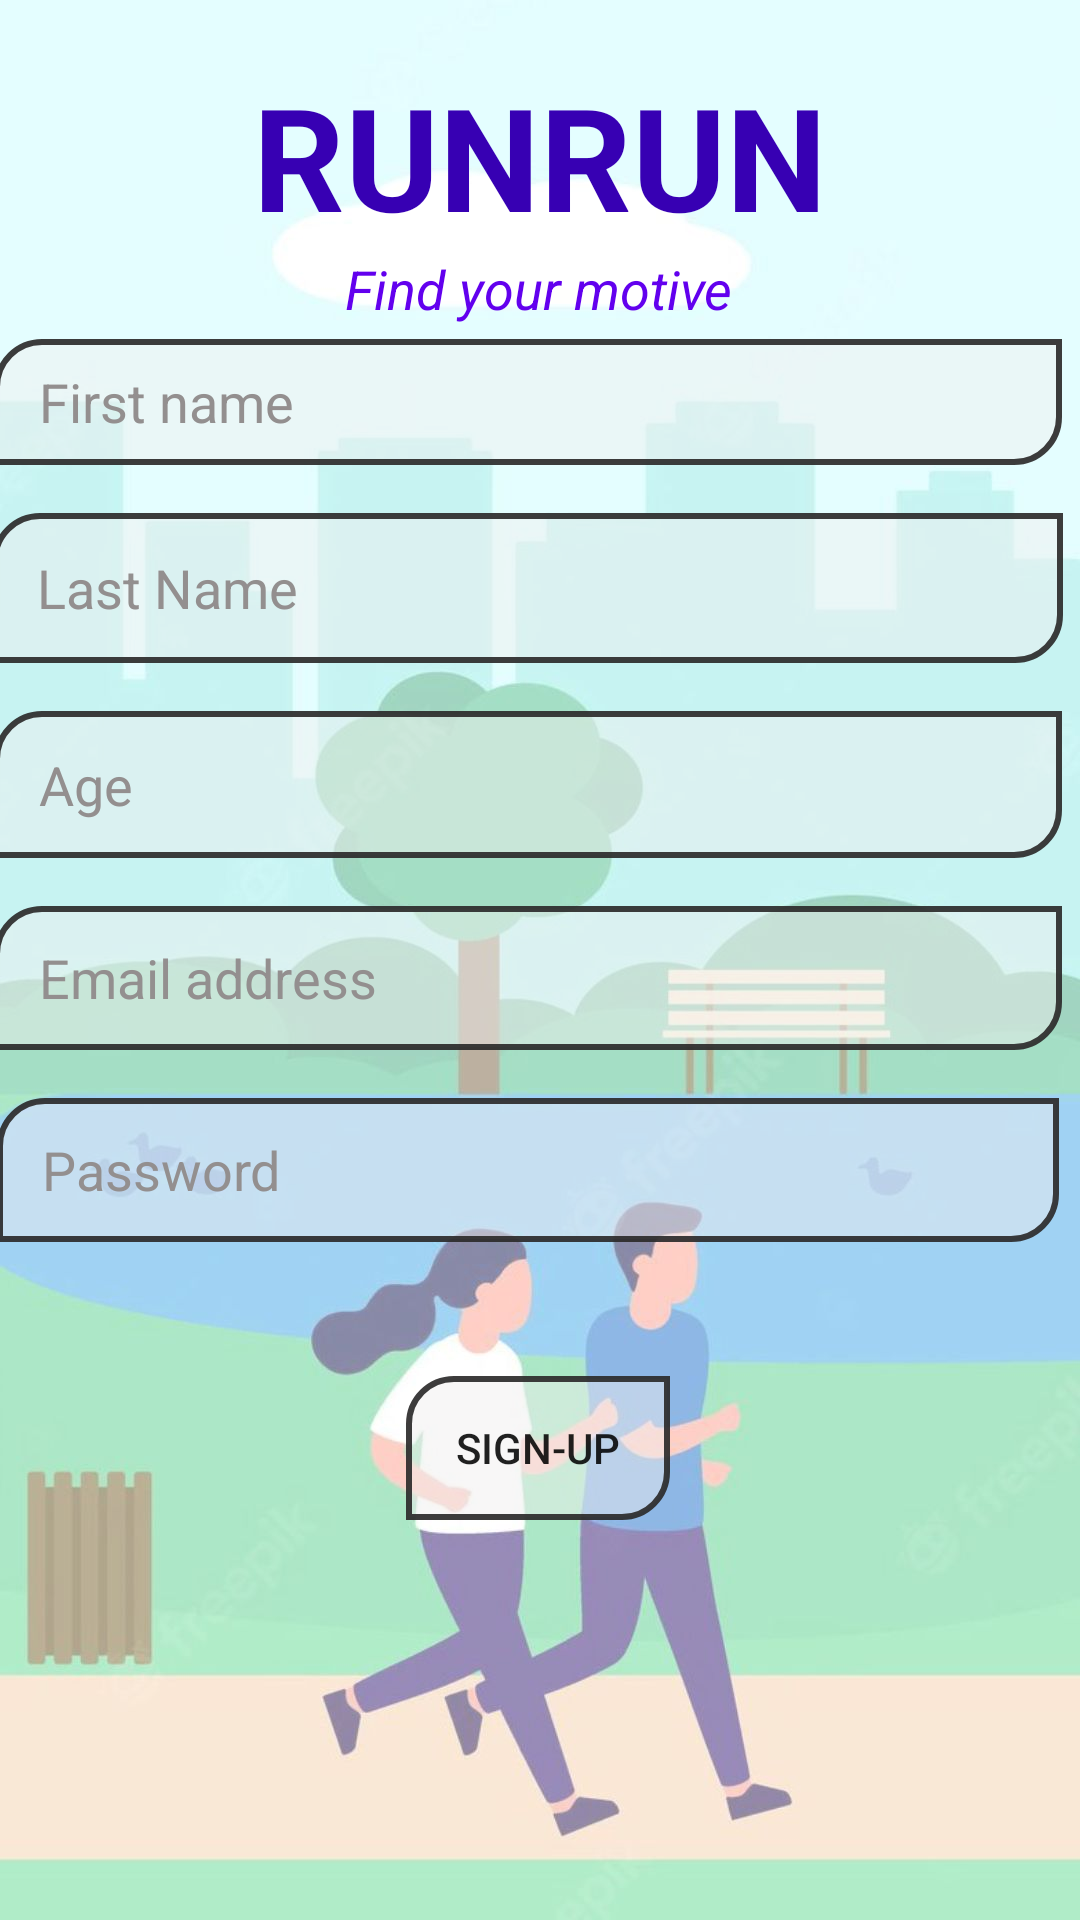

Android layout source for this screen:
<!-- AndroidManifest.xml: application theme Theme.LogInApp -->
<!-- res/layout/activity_registration_page.xml -->
<?xml version="1.0" encoding="utf-8"?>
<androidx.constraintlayout.widget.ConstraintLayout xmlns:android="http://schemas.android.com/apk/res/android"
    xmlns:app="http://schemas.android.com/apk/res-auto"
    xmlns:tools="http://schemas.android.com/tools"
    android:layout_width="match_parent"
    android:layout_height="match_parent"
    android:background="@drawable/background6"
    tools:context=".RegistrationPage">

    <ProgressBar
        android:id="@+id/registrationPageProgressBar"
        style="?android:attr/progressBarStyle"
        android:layout_width="wrap_content"
        android:layout_height="wrap_content"
        android:visibility="invisible"
        app:layout_constraintBottom_toBottomOf="parent"
        app:layout_constraintEnd_toEndOf="parent"
        app:layout_constraintHorizontal_bias="0.498"
        app:layout_constraintStart_toStartOf="parent"
        app:layout_constraintTop_toBottomOf="@+id/registrationPageRegisterButton"
        app:layout_constraintVertical_bias="0.25" />

    <TextView
        android:id="@+id/logo"
        android:layout_width="wrap_content"
        android:layout_height="wrap_content"
        android:text="Find your motive"
        app:layout_constraintBottom_toTopOf="@+id/registrationPageFirstName"
        app:layout_constraintEnd_toEndOf="parent"
        app:layout_constraintHorizontal_bias="0.498"
        app:layout_constraintStart_toStartOf="parent"
        app:layout_constraintTop_toBottomOf="@+id/appLogo"
        app:layout_constraintVertical_bias="0.009"
        android:textColor="@color/purple_500"
        android:textSize="18sp"
        android:textStyle="italic"/>

    <TextView
        android:id="@+id/appLogo"
        android:layout_width="339dp"
        android:layout_height="64dp"
        android:layout_marginStart="20dp"
        android:layout_marginTop="20dp"
        android:layout_marginEnd="20dp"
        android:text="RUNRUN"
        android:textAlignment="center"
        android:textSize="48sp"
        app:autoSizeTextType="uniform"
        app:layout_constraintEnd_toEndOf="parent"
        app:layout_constraintStart_toStartOf="parent"
        app:layout_constraintTop_toTopOf="parent"
        android:textColor="@color/purple_700"
        android:textStyle="bold"/>

    <EditText
        android:id="@+id/registrationPageFirstName"
        android:layout_width="356dp"
        android:layout_height="42dp"
        android:layout_marginStart="16dp"
        android:layout_marginTop="16dp"
        android:layout_marginEnd="16dp"
        android:layout_marginBottom="16dp"
        android:ems="10"
        android:hint="First name"
        android:inputType="textPersonName"
        android:textColorHint="#938F8F"
        android:textColor="@color/black"
        app:layout_constraintBottom_toTopOf="@+id/registrationPageLastName"
        app:layout_constraintEnd_toEndOf="@id/registrationPageRegisterButton"
        app:layout_constraintHorizontal_bias="0.513"
        app:layout_constraintStart_toStartOf="@id/registrationPageRegisterButton"
        app:layout_constraintTop_toTopOf="parent"
        android:background="@drawable/border"
        android:paddingLeft="15dp"
        app:layout_constraintVertical_bias="1.0" />

    <EditText
        android:id="@+id/registrationPageAge"
        android:layout_width="356dp"
        android:layout_height="49dp"
        android:layout_marginStart="16dp"
        android:layout_marginEnd="16dp"
        android:layout_marginBottom="16dp"
        android:ems="10"
        android:hint="Age"
        android:inputType="number"
        android:textColorHint="#938F8F"
        android:textColor="@color/black"
        app:layout_constraintBottom_toTopOf="@+id/registrationPageEmailId"
        app:layout_constraintEnd_toEndOf="@id/registrationPageRegisterButton"
        app:layout_constraintHorizontal_bias="0.513"
        app:layout_constraintStart_toStartOf="@id/registrationPageRegisterButton"
        app:layout_constraintTop_toTopOf="parent"
        android:background="@drawable/border"
        android:paddingLeft="15dp"
        app:layout_constraintVertical_bias="1.0" />

    <EditText
        android:id="@+id/registrationPagePassword"
        android:layout_width="354dp"
        android:layout_height="48dp"
        android:layout_marginStart="16dp"
        android:layout_marginTop="16dp"
        android:layout_marginEnd="16dp"
        android:layout_marginBottom="16dp"
        android:ems="10"
        android:hint="Password"
        android:inputType="textPassword"
        android:textColorHint="#938F8F"
        android:textColor="@color/black"
        app:layout_constraintBottom_toTopOf="@+id/registrationPageRegisterButton"
        app:layout_constraintEnd_toEndOf="@id/registrationPageRegisterButton"
        app:layout_constraintHorizontal_bias="0.513"
        app:layout_constraintStart_toStartOf="@id/registrationPageRegisterButton"
        app:layout_constraintTop_toTopOf="parent"
        android:background="@drawable/border"
        android:paddingLeft="15dp"
        app:layout_constraintVertical_bias="0.924" />

    <Button
        android:id="@+id/registrationPageRegisterButton"
        android:layout_width="wrap_content"
        android:layout_height="wrap_content"
        android:background="@drawable/border"
        android:text="Sign-Up"
        app:layout_constraintBottom_toBottomOf="parent"
        app:layout_constraintEnd_toEndOf="parent"
        app:layout_constraintHorizontal_bias="0.498"
        app:layout_constraintStart_toStartOf="parent"
        app:layout_constraintTop_toTopOf="parent"
        app:layout_constraintVertical_bias="0.775" />

    <EditText
        android:id="@+id/registrationPageEmailId"
        android:layout_width="356dp"
        android:layout_height="48dp"
        android:layout_marginStart="16dp"
        android:layout_marginTop="16dp"
        android:layout_marginEnd="16dp"
        android:layout_marginBottom="16dp"
        android:ems="10"
        android:hint="Email address"
        android:inputType="textEmailAddress"
        android:textColorHint="#938F8F"
        android:textColor="@color/black"
        app:layout_constraintBottom_toTopOf="@+id/registrationPagePassword"
        app:layout_constraintEnd_toEndOf="@id/registrationPageRegisterButton"
        app:layout_constraintHorizontal_bias="0.513"
        app:layout_constraintStart_toStartOf="@id/registrationPageRegisterButton"
        app:layout_constraintTop_toTopOf="parent"
        android:background="@drawable/border"
        android:paddingLeft="15dp"
        app:layout_constraintVertical_bias="1.0" />

    <EditText
        android:id="@+id/registrationPageLastName"
        android:layout_width="357dp"
        android:layout_height="50dp"
        android:layout_marginStart="16dp"
        android:layout_marginTop="16dp"
        android:layout_marginEnd="16dp"
        android:layout_marginBottom="16dp"
        android:ems="10"
        android:hint="Last Name"
        android:inputType="textPersonName"
        android:textColorHint="#938F8F"
        android:textColor="@color/black"
        app:layout_constraintBottom_toTopOf="@+id/registrationPageAge"
        app:layout_constraintEnd_toEndOf="@id/registrationPageRegisterButton"
        app:layout_constraintHorizontal_bias="0.513"
        app:layout_constraintStart_toStartOf="@id/registrationPageRegisterButton"
        app:layout_constraintTop_toTopOf="parent"
        android:background="@drawable/border"
        android:paddingLeft="15dp"
        app:layout_constraintVertical_bias="1.0" />

</androidx.constraintlayout.widget.ConstraintLayout>
<!-- resources referenced by this layout -->
<resources>
  <!-- drawable background6: jpg bitmap (drawable, 66066 bytes) -->
  <!-- drawable border (drawable) -->
  <?xml version="1.0" encoding="utf-8"?>
  <shape xmlns:android="http://schemas.android.com/apk/res/android">
      <solid android:color="#77F0EEEE"></solid>
      <stroke android:width="2dp" android:color="#E92B2A2A"></stroke>
      <corners android:topLeftRadius="15dp" android:bottomRightRadius="15dp"/>
  
  </shape>
  <style name="Theme.LogInApp" parent="Theme.MaterialComponents.DayNight.NoActionBar">
          
          <item name="colorPrimary">@color/black</item>
          <item name="colorPrimaryVariant">@color/black</item>
          <item name="colorOnPrimary">@color/white</item>
          
          <item name="colorSecondary">@color/white</item>
          <item name="colorSecondaryVariant">@color/white</item>
          <item name="colorOnSecondary">@color/black</item>
          
          <item name="android:statusBarColor">?attr/colorPrimaryVariant</item>
          
      </style>
  <!-- not gathered from this repository: default colours our renderer supplied (Android Studio template values) -->
  <color name="purple_500">#FF6200EE</color>
  <color name="purple_700">#FF3700B3</color>
  <color name="black">#FF000000</color>
  <color name="white">#FFFFFFFF</color>
</resources>
